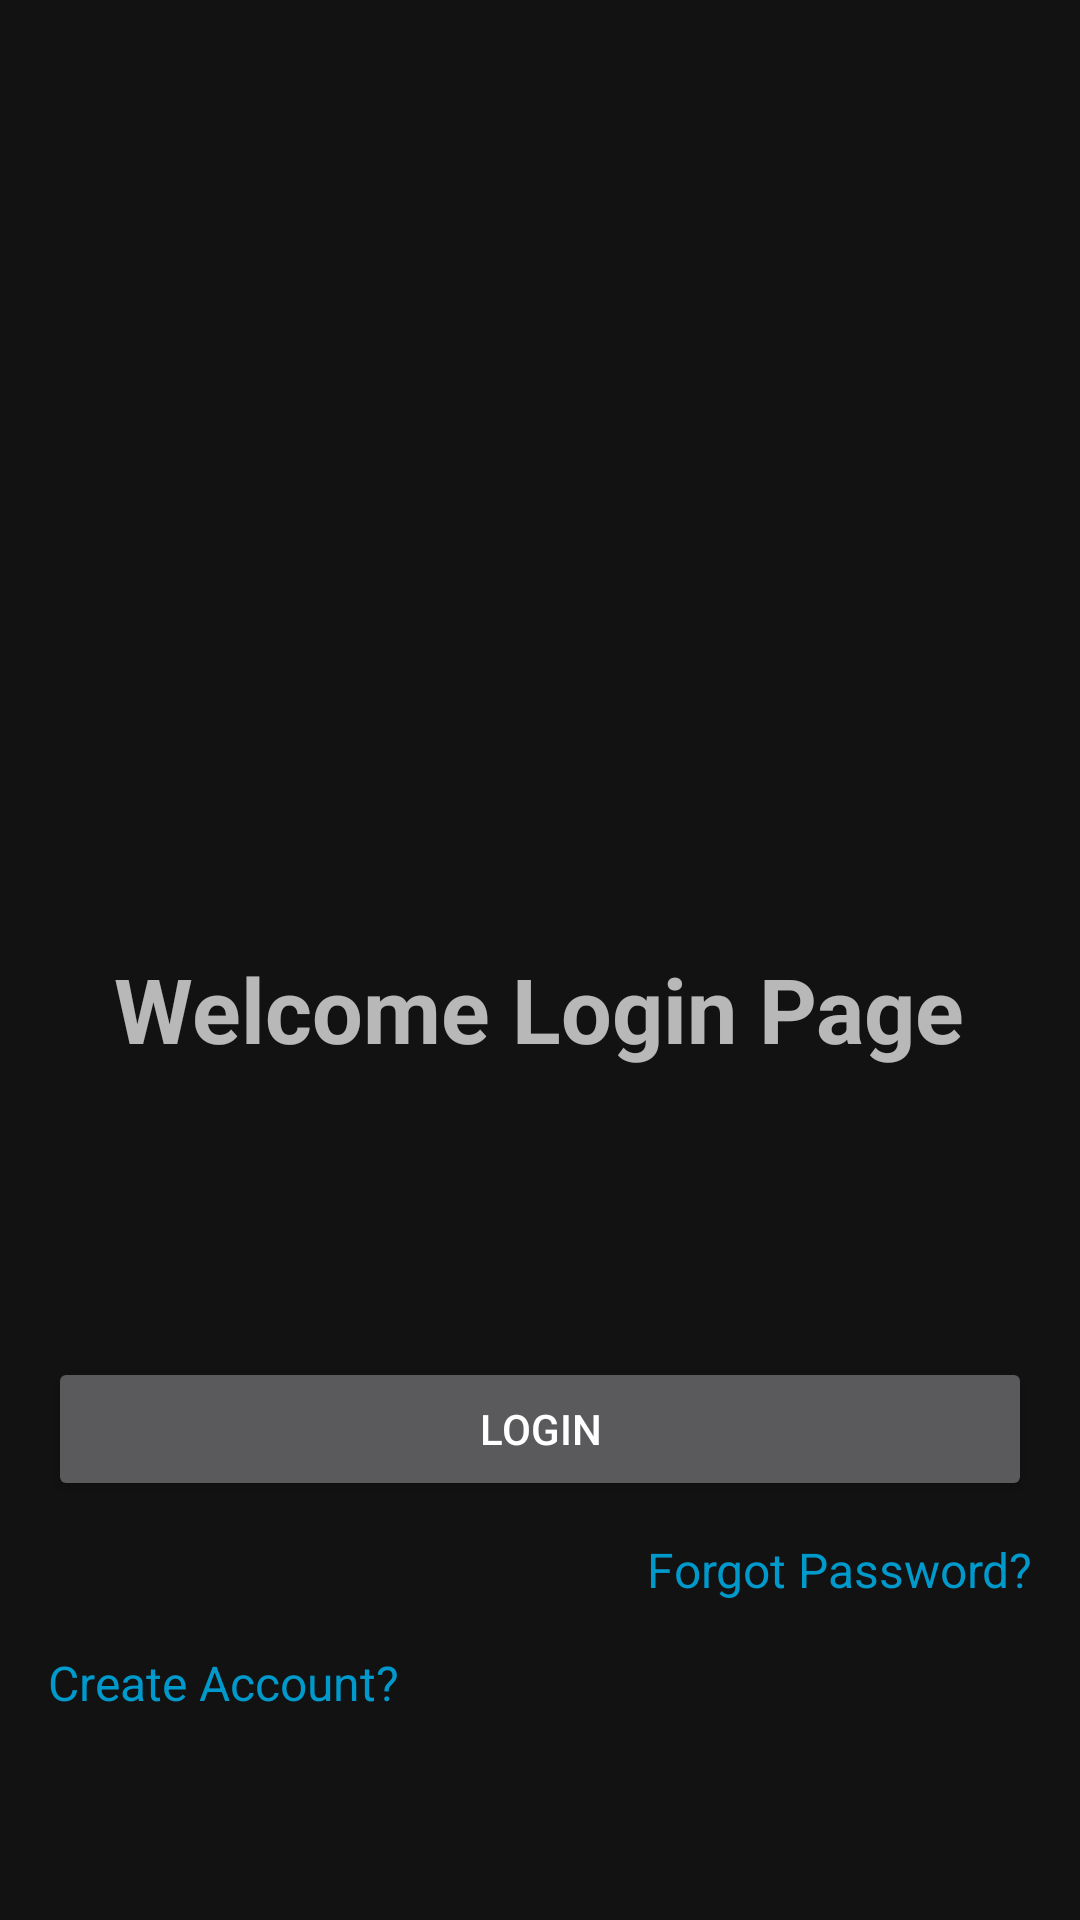

Produce the Android XML layout that renders to this screen, including the resource entries it uses.
<!-- AndroidManifest.xml: application theme Theme.Job_application_tracker -->
<!-- res/layout/fragment_login_screen.xml -->
<?xml version="1.0" encoding="utf-8"?>
<androidx.constraintlayout.widget.ConstraintLayout xmlns:android="http://schemas.android.com/apk/res/android"
    xmlns:app="http://schemas.android.com/apk/res-auto"
    xmlns:tools="http://schemas.android.com/tools"
    android:id="@+id/frameLayout"
    android:layout_width="match_parent"
    android:layout_height="match_parent"
    android:padding="16dp"
    tools:context=".views.LoginScreenFragment">

    <TextView
        android:id="@+id/textView2"
        android:layout_width="wrap_content"
        android:layout_height="wrap_content"
        android:layout_marginTop="300dp"
        android:text="Welcome Login Page"
        android:textSize="30sp"
        android:textStyle="bold"
        app:layout_constraintEnd_toEndOf="parent"
        app:layout_constraintHorizontal_bias="0.498"
        app:layout_constraintStart_toStartOf="parent"
        app:layout_constraintTop_toTopOf="parent" />

    <Button
        android:id="@+id/btnLoginUser"
        android:layout_width="match_parent"
        android:layout_height="wrap_content"
        android:layout_marginTop="96dp"
        android:text="Login"
        app:layout_constraintEnd_toEndOf="parent"
        app:layout_constraintStart_toStartOf="parent"
        app:layout_constraintTop_toBottomOf="@+id/textView2" />

    <TextView
        android:id="@+id/tvLinkToForgotPassword"
        android:layout_width="match_parent"
        android:layout_height="wrap_content"
        android:layout_marginTop="12dp"
        android:text="Forgot Password?"
        android:textSize="16sp"
        android:textAlignment="textEnd"
        android:textColor="@android:color/holo_blue_dark"
        app:layout_constraintEnd_toEndOf="parent"
        app:layout_constraintHorizontal_bias="0.498"
        app:layout_constraintStart_toStartOf="parent"
        app:layout_constraintTop_toBottomOf="@+id/btnLoginUser" />

    <TextView
        android:id="@+id/tvLinkToRegisterPage"
        android:layout_width="match_parent"
        android:layout_height="wrap_content"
        android:layout_marginTop="16dp"
        android:text="Create Account?"
        android:textSize="16sp"
        android:textColor="@android:color/holo_blue_dark"
        app:layout_constraintEnd_toEndOf="parent"
        app:layout_constraintHorizontal_bias="0.0"
        app:layout_constraintStart_toStartOf="parent"
        app:layout_constraintTop_toBottomOf="@+id/tvLinkToForgotPassword" />
</androidx.constraintlayout.widget.ConstraintLayout>
<!-- resources referenced by this layout -->
<resources>
  <style name="Theme.Job_application_tracker" parent="Base.Theme.Job_application_tracker" />
  <style name="Base.Theme.Job_application_tracker" parent="Theme.MaterialComponents.NoActionBar">
          
          
          <item name="android:windowSwipeToDismiss">false</item>
      </style>
</resources>
